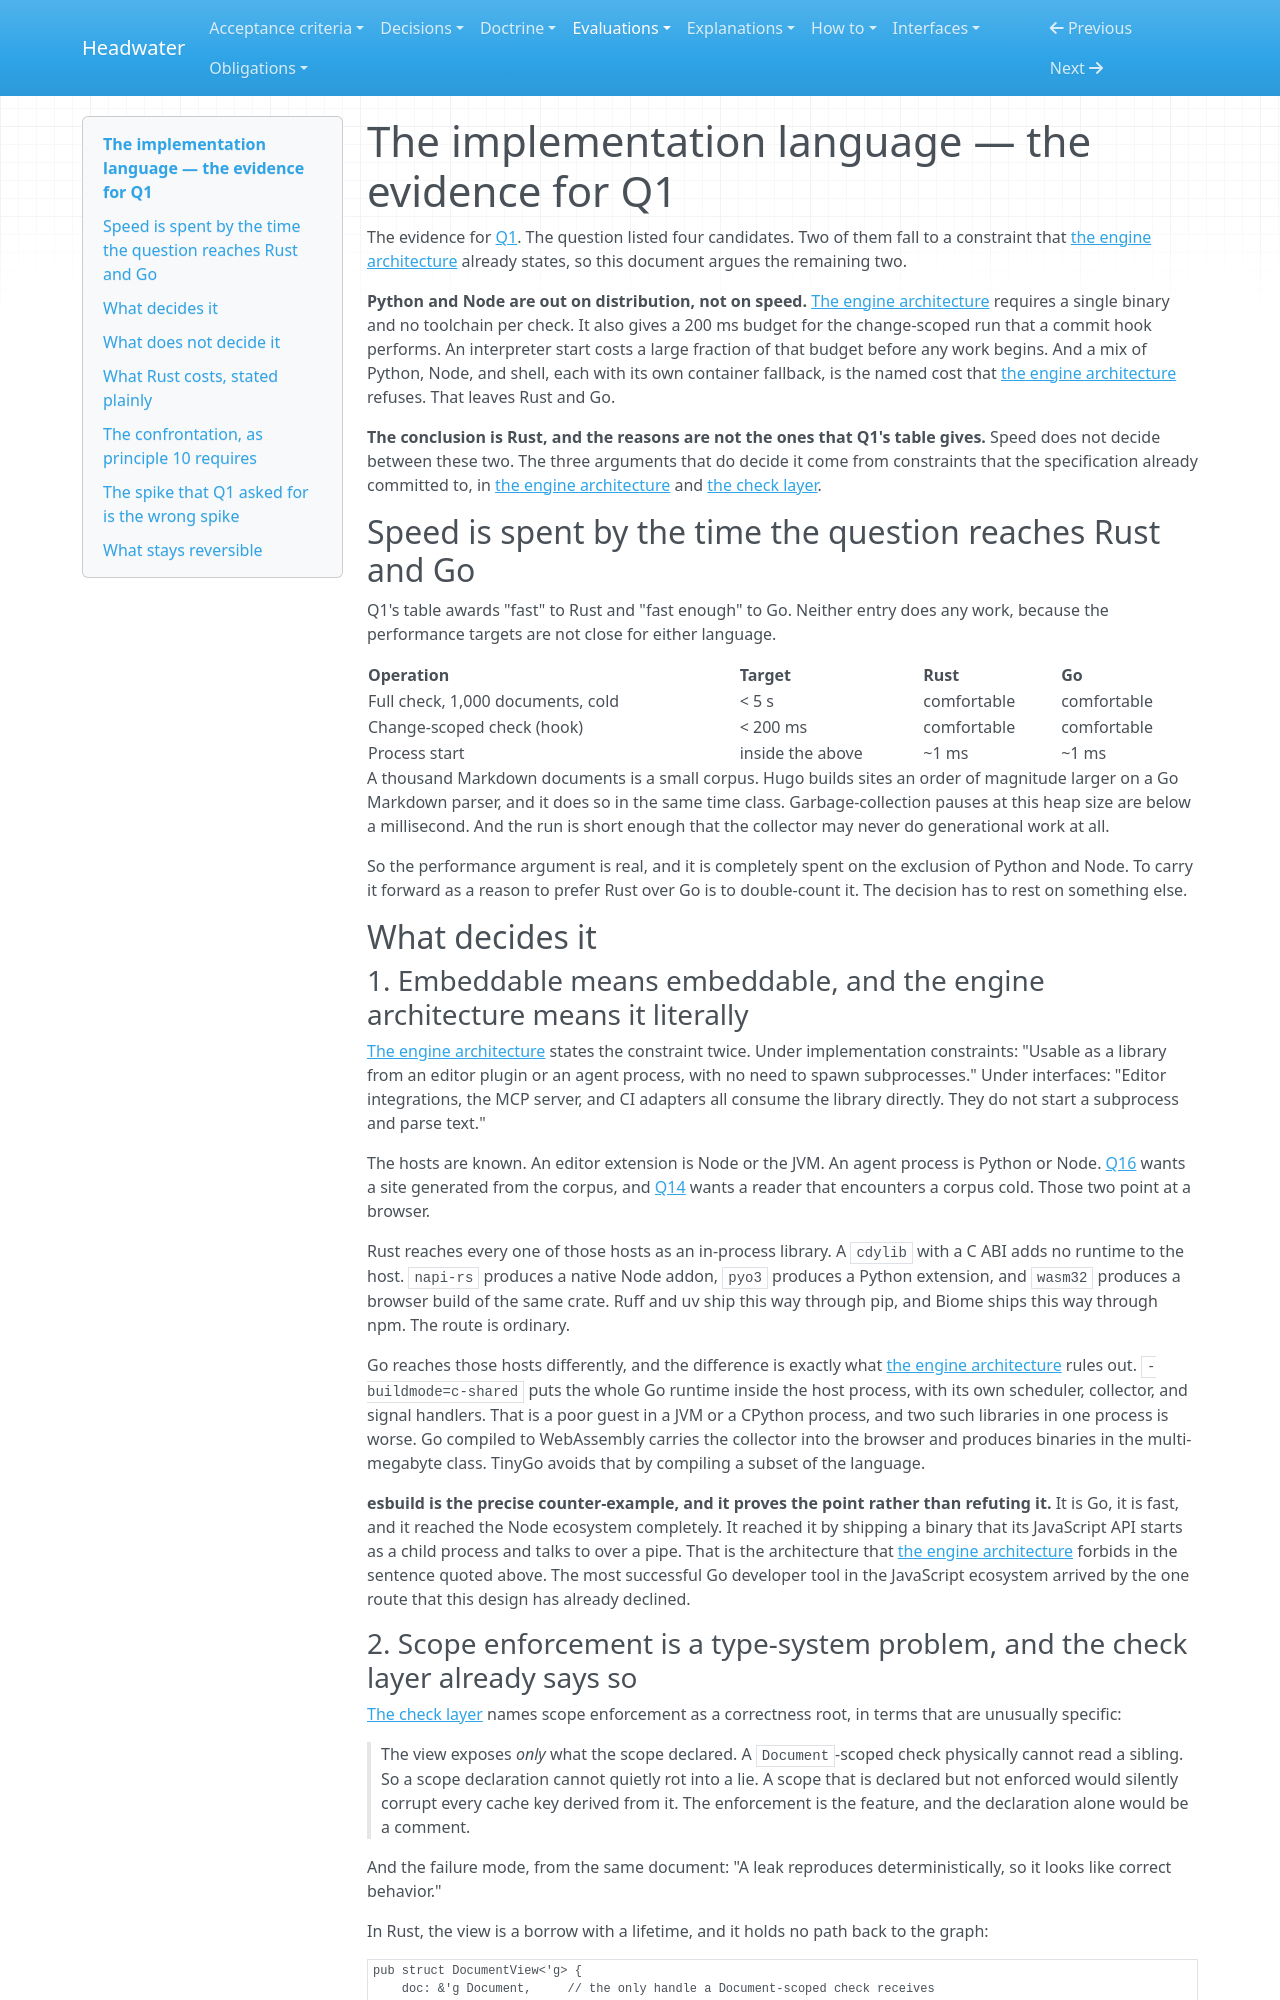

repository: headwater-ai/headwater · page: evaluations/language-choice/index.html · generator: mkdocs

---
id: HW-EVAL-language-choice
status: current
status_since: 2026-08-10
last_verified: 2026-08-10
summary: The Q1 evidence, which decides the implementation language on embedding, scope enforcement and sum types rather than on speed.
title: "The implementation language — the evidence for Q1"
provenance:
  warrant: accepted
  agency: mixed
  drafted_by: claude-opus-5
  activity: evaluate+draft
  accepted_by: j.baxter
  evidence_basis: evidenced
relations:
  cited_by:
    - HW-REG-decisions
---

# The implementation language — the evidence for Q1

The evidence for [Q1](../spec/open-questions.md#1--implementation-language). The question listed four candidates. Two of them fall to a constraint that [the engine architecture](../spec/engine-architecture.md#implementation-constraints) already states, so this document argues the remaining two.

**Python and Node are out on distribution, not on speed.** [The engine architecture](../spec/engine-architecture.md) requires a single binary and no toolchain per check. It also gives a 200 ms budget for the change-scoped run that a commit hook performs. An interpreter start costs a large fraction of that budget before any work begins. And a mix of Python, Node, and shell, each with its own container fallback, is the named cost that [the engine architecture](../spec/engine-architecture.md) refuses. That leaves Rust and Go.

**The conclusion is Rust, and the reasons are not the ones that Q1's table gives.** Speed does not decide between these two. The three arguments that do decide it come from constraints that the specification already committed to, in [the engine architecture](../spec/engine-architecture.md) and [the check layer](../spec/check-layer.md).

## Speed is spent by the time the question reaches Rust and Go

Q1's table awards "fast" to Rust and "fast enough" to Go. Neither entry does any work, because the performance targets are not close for either language.

| Operation | Target | Rust | Go |
|---|---|---|---|
| Full check, 1,000 documents, cold | < 5 s | comfortable | comfortable |
| Change-scoped check (hook) | < 200 ms | comfortable | comfortable |
| Process start | inside the above | ~1 ms | ~1 ms |

A thousand Markdown documents is a small corpus. Hugo builds sites an order of magnitude larger on a Go Markdown parser, and it does so in the same time class. Garbage-collection pauses at this heap size are below a millisecond. And the run is short enough that the collector may never do generational work at all.

So the performance argument is real, and it is completely spent on the exclusion of Python and Node. To carry it forward as a reason to prefer Rust over Go is to double-count it. The decision has to rest on something else.

## What decides it

### 1. Embeddable means embeddable, and the engine architecture means it literally

[The engine architecture](../spec/engine-architecture.md) states the constraint twice. Under implementation constraints: "Usable as a library from an editor plugin or an agent process, with no need to spawn subprocesses." Under interfaces: "Editor integrations, the MCP server, and CI adapters all consume the library directly. They do not start a subprocess and parse text."

The hosts are known. An editor extension is Node or the JVM. An agent process is Python or Node. [Q16](../spec/open-questions.md#16--public-presence) wants a site generated from the corpus, and [Q14](../spec/open-questions.md#14--discovery-surface) wants a reader that encounters a corpus cold. Those two point at a browser.

Rust reaches every one of those hosts as an in-process library. A `cdylib` with a C ABI adds no runtime to the host. `napi-rs` produces a native Node addon, `pyo3` produces a Python extension, and `wasm32` produces a browser build of the same crate. Ruff and uv ship this way through pip, and Biome ships this way through npm. The route is ordinary.

Go reaches those hosts differently, and the difference is exactly what [the engine architecture](../spec/engine-architecture.md) rules out. `-buildmode=c-shared` puts the whole Go runtime inside the host process, with its own scheduler, collector, and signal handlers. That is a poor guest in a JVM or a CPython process, and two such libraries in one process is worse. Go compiled to WebAssembly carries the collector into the browser and produces binaries in the multi-megabyte class. TinyGo avoids that by compiling a subset of the language.

**esbuild is the precise counter-example, and it proves the point rather than refuting it.** It is Go, it is fast, and it reached the Node ecosystem completely. It reached it by shipping a binary that its JavaScript API starts as a child process and talks to over a pipe. That is the architecture that [the engine architecture](../spec/engine-architecture.md) forbids in the sentence quoted above. The most successful Go developer tool in the JavaScript ecosystem arrived by the one route that this design has already declined.
